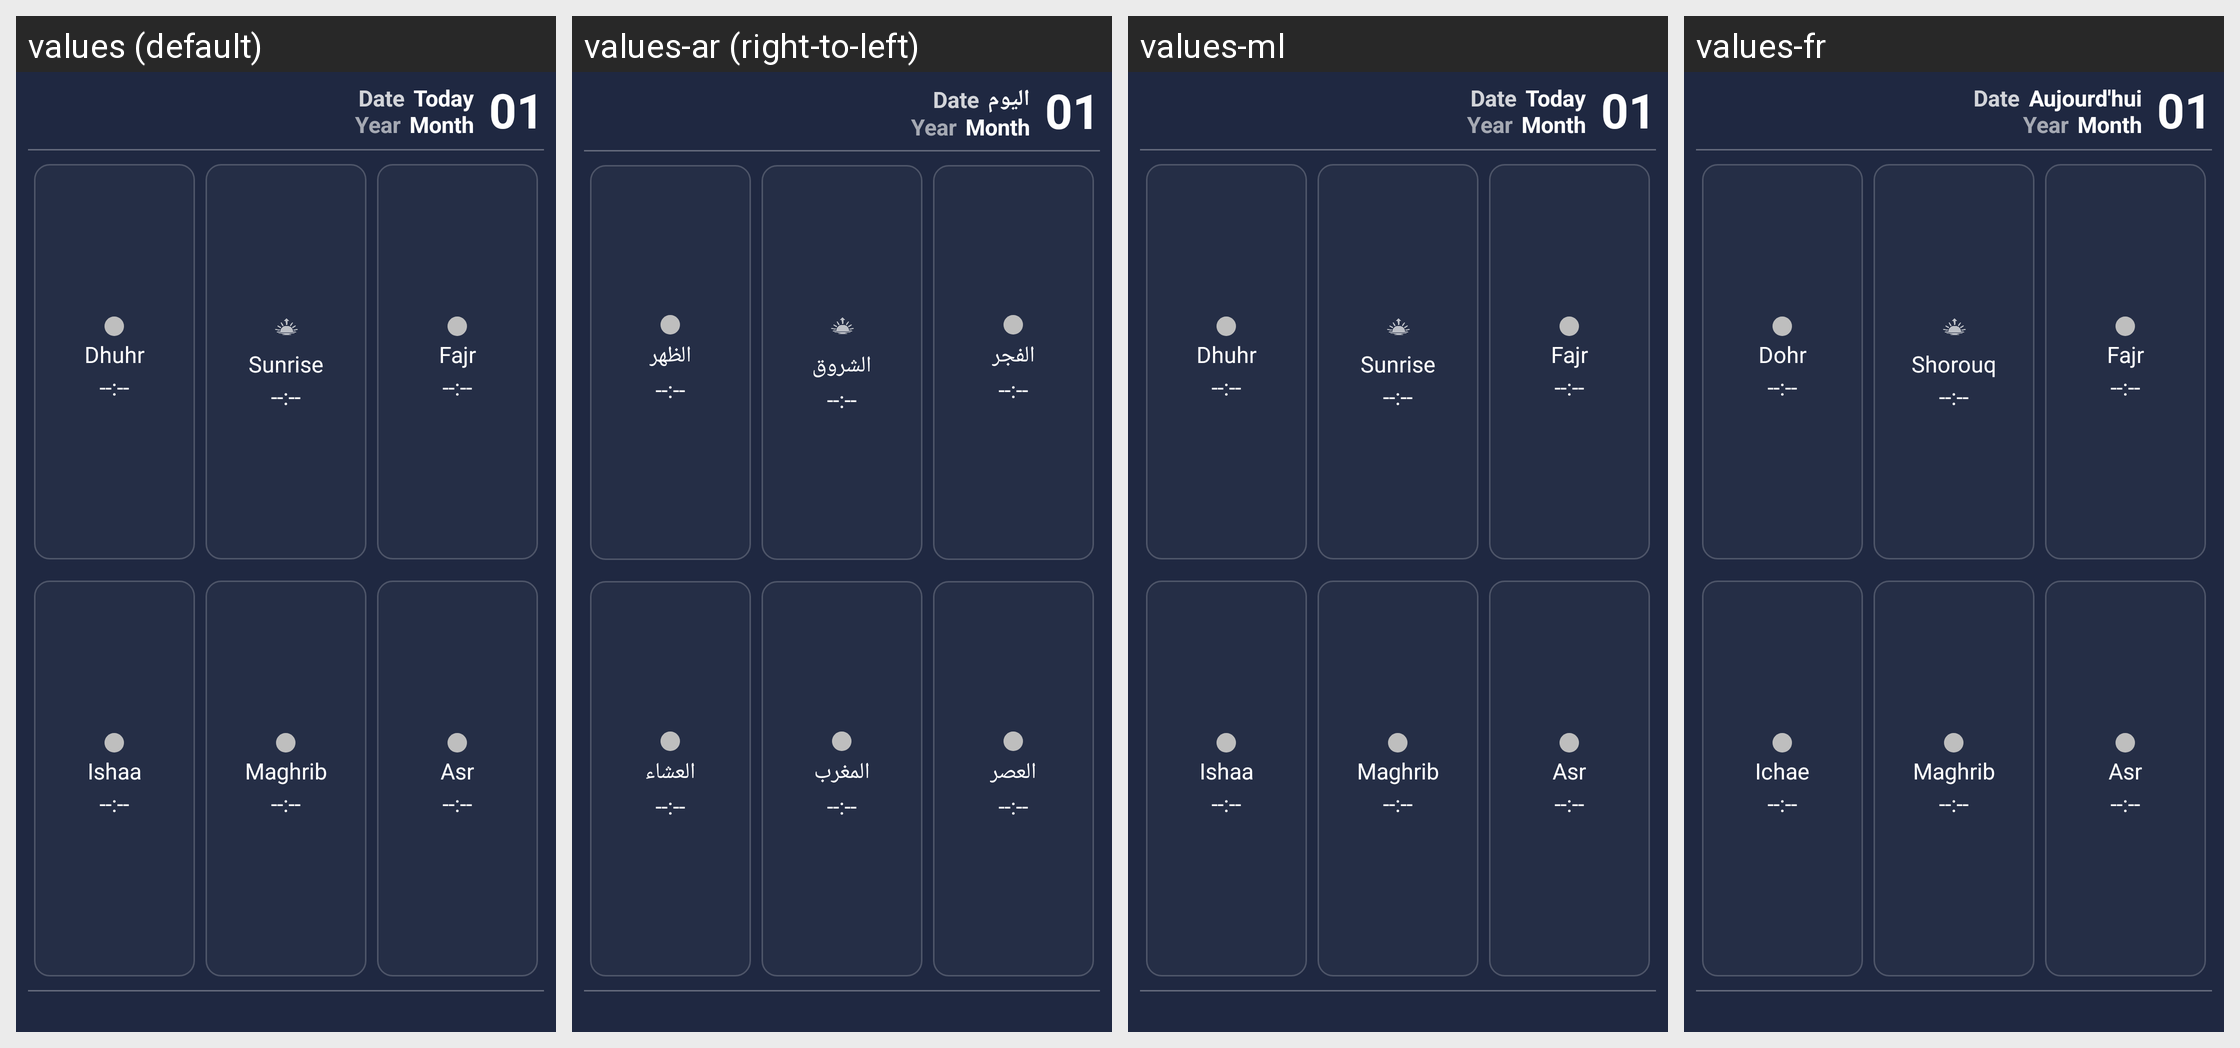

Locale-by-locale string values for the Android screen shown in this grid:
Android screen res/layout/widget_large_ar.xml rendered under 4 locales, left to right: values (default), values-ar (right-to-left), values-ml, values-fr. Device: Nexus 5 (rendered at 1080×1920; each locale shown at half size, 540×960, under a caption strip naming it); theme LightTheme1.
Other locales in the repository, not shown: values-af, values-am, values-as, values-az, values-be, values-bg, values-bn, values-bs, values-ca, values-cs, values-da, values-de, values-el, values-en, values-en-rAU, values-en-rCA, values-en-rGB, values-en-rXC, values-es, values-es-rUS, values-et, values-eu, values-fa, values-fi, values-fr-rCA, values-gl, values-gu, values-hi, values-hr, values-hu, values-hy, values-in, values-is, values-it, values-iw, values-ja, values-ka, values-kk, values-km, values-kn, values-ko, values-ky, values-lo, values-lt, values-lv, values-mk, values-mn, values-mr, values-ms, values-my, values-nb, values-ne, values-nl, values-or, values-pa, values-pl, values-pt, values-pt-rBR, values-pt-rPT, values-ro, values-ru, values-si, values-sk, values-sl, values-sq, values-sr, values-sv, values-sw, values-ta, values-te, values-th, values-tl, values-tr, values-uk, values-ur, values-uz, values-vi, values-zh-rCN, values-zh-rHK, values-zh-rTW, values-zu.
Strings drawn on this screen, with the default value and each locale's value (text and hints the layout hard-codes, and strings that could not be matched under every locale, appear in the picture but are not listed):

today
  values: Today
  values-ar: اليوم
  values-ml: Today  [not translated; the default value is used]
  values-fr: Aujourd'hui

sobh
  values: Fajr
  values-ar: الفجر
  values-ml: Fajr  [not translated; the default value is used]
  values-fr: Fajr

shorook
  values: Sunrise
  values-ar: الشروق
  values-ml: Sunrise  [not translated; the default value is used]
  values-fr: Shorouq

dohr
  values: Dhuhr
  values-ar: الظهر
  values-ml: Dhuhr  [not translated; the default value is used]
  values-fr: Dohr

asr
  values: Asr
  values-ar: العصر
  values-ml: Asr  [not translated; the default value is used]
  values-fr: Asr

maghreb
  values: Maghrib
  values-ar: المغرب
  values-ml: Maghrib  [not translated; the default value is used]
  values-fr: Maghrib

ichaa
  values: Ishaa
  values-ar: العشاء
  values-ml: Ishaa  [not translated; the default value is used]
  values-fr: Ichae
